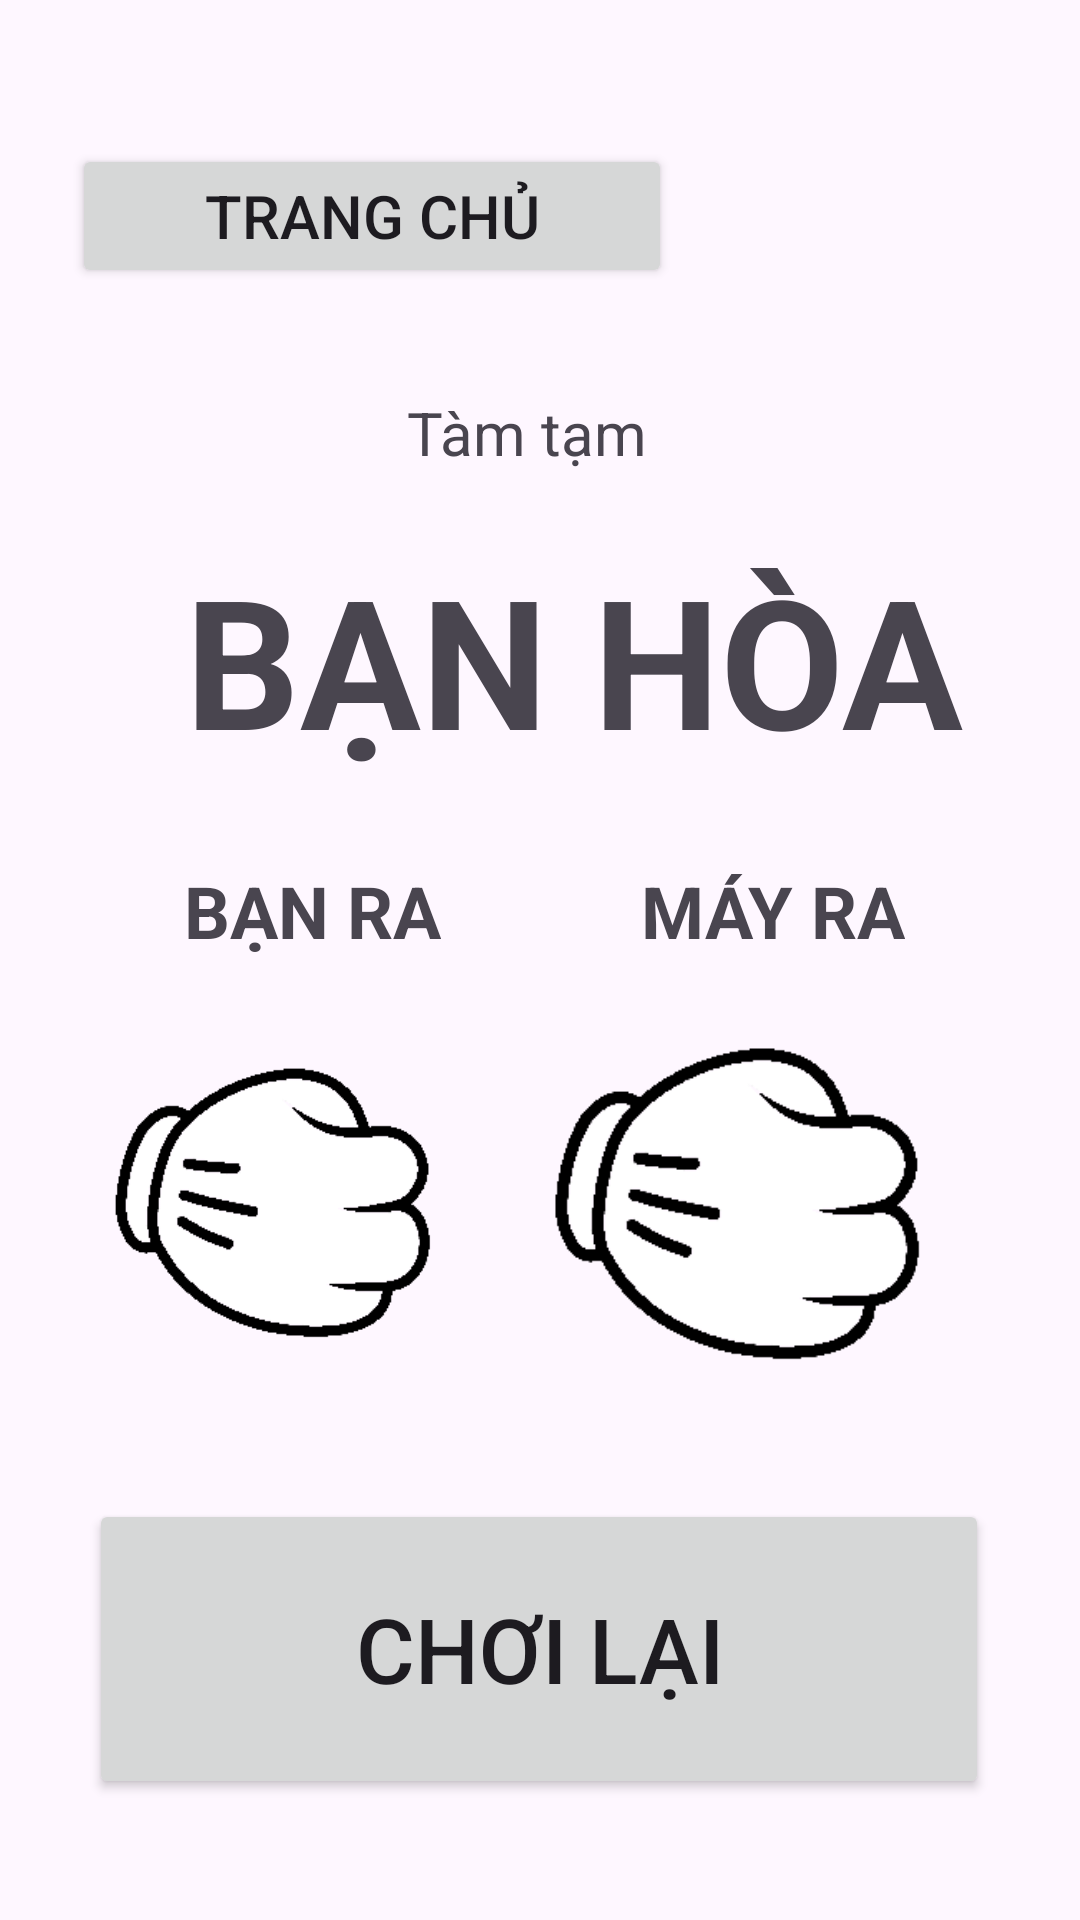

Produce the Android XML layout that renders to this screen, including the resource entries it uses.
<!-- AndroidManifest.xml: application theme Theme.KBB -->
<!-- res/layout/activity_bua2.xml -->
<?xml version="1.0" encoding="utf-8"?>
<androidx.constraintlayout.widget.ConstraintLayout xmlns:android="http://schemas.android.com/apk/res/android"
    xmlns:app="http://schemas.android.com/apk/res-auto"
    xmlns:tools="http://schemas.android.com/tools"
    android:layout_width="match_parent"
    android:layout_height="match_parent"
    tools:context=".Bua2Activity">

    <Button
        android:id="@+id/bua2HomeButton"
        android:layout_width="200dp"
        android:layout_height="wrap_content"
        android:text="Trang chủ"
        android:textSize="20sp"
        app:layout_constraintBottom_toBottomOf="parent"
        app:layout_constraintEnd_toEndOf="parent"
        app:layout_constraintHorizontal_bias="0.151"
        app:layout_constraintStart_toStartOf="parent"
        app:layout_constraintTop_toTopOf="parent"
        app:layout_constraintVertical_bias="0.081" />

    <TextView
        android:id="@+id/textView13"
        android:layout_width="wrap_content"
        android:layout_height="wrap_content"
        android:text="BẠN RA"
        android:textSize="24sp"
        android:textStyle="bold"
        android:visibility="visible"
        app:layout_constraintBottom_toBottomOf="parent"
        app:layout_constraintEnd_toEndOf="parent"
        app:layout_constraintHorizontal_bias="0.223"
        app:layout_constraintStart_toStartOf="parent"
        app:layout_constraintTop_toTopOf="parent"
        app:layout_constraintVertical_bias="0.473" />

    <TextView
        android:id="@+id/textView16"
        android:layout_width="wrap_content"
        android:layout_height="wrap_content"
        android:text="BẠN HÒA"
        android:textSize="60sp"
        android:textStyle="bold"
        android:visibility="visible"
        app:layout_constraintBottom_toBottomOf="parent"
        app:layout_constraintEnd_toEndOf="parent"
        app:layout_constraintHorizontal_bias="0.614"
        app:layout_constraintStart_toStartOf="parent"
        app:layout_constraintTop_toTopOf="parent"
        app:layout_constraintVertical_bias="0.321" />

    <TextView
        android:id="@+id/textView15"
        android:layout_width="wrap_content"
        android:layout_height="wrap_content"
        android:text="Tàm tạm"
        android:textSize="20sp"
        android:textStyle="normal"
        android:visibility="visible"
        app:layout_constraintBottom_toBottomOf="parent"
        app:layout_constraintEnd_toEndOf="parent"
        app:layout_constraintHorizontal_bias="0.484"
        app:layout_constraintStart_toStartOf="parent"
        app:layout_constraintTop_toTopOf="parent"
        app:layout_constraintVertical_bias="0.213" />

    <TextView
        android:id="@+id/textView14"
        android:layout_width="wrap_content"
        android:layout_height="wrap_content"
        android:text="MÁY RA"
        android:textSize="24sp"
        android:textStyle="bold"
        android:visibility="visible"
        app:layout_constraintBottom_toBottomOf="parent"
        app:layout_constraintEnd_toEndOf="parent"
        app:layout_constraintHorizontal_bias="0.785"
        app:layout_constraintStart_toStartOf="parent"
        app:layout_constraintTop_toTopOf="parent"
        app:layout_constraintVertical_bias="0.473" />

    <Button
        android:id="@+id/bua2Again"
        android:layout_width="300dp"
        android:layout_height="100dp"
        android:text="CHƠI LẠI"
        android:textSize="30sp"
        app:layout_constraintBottom_toBottomOf="parent"
        app:layout_constraintEnd_toEndOf="parent"
        app:layout_constraintHorizontal_bias="0.495"
        app:layout_constraintStart_toStartOf="parent"
        app:layout_constraintTop_toTopOf="parent"
        app:layout_constraintVertical_bias="0.925" />

    <ImageView
        android:id="@+id/imageView"
        android:layout_width="157dp"
        android:layout_height="153dp"
        app:layout_constraintBottom_toBottomOf="parent"
        app:layout_constraintEnd_toEndOf="parent"
        app:layout_constraintStart_toStartOf="parent"
        app:layout_constraintTop_toTopOf="parent"
        app:layout_constraintVertical_bias="0.667"
        app:layout_constraintHorizontal_bias="0.062"
        app:srcCompat="@drawable/bua1" />

    <ImageView
        android:id="@+id/imageView5"
        android:layout_width="186dp"
        android:layout_height="177dp"
        app:layout_constraintBottom_toBottomOf="parent"
        app:layout_constraintEnd_toEndOf="parent"
        app:layout_constraintHorizontal_bias="0.88"
        app:layout_constraintStart_toStartOf="parent"
        app:layout_constraintTop_toTopOf="parent"
        app:layout_constraintVertical_bias="0.676"
        app:srcCompat="@drawable/bua1" />

</androidx.constraintlayout.widget.ConstraintLayout>
<!-- resources referenced by this layout -->
<resources>
  <!-- drawable bua1: png bitmap (drawable, 4628 bytes) -->
  <style name="Theme.KBB" parent="Base.Theme.KBB" />
  <style name="Base.Theme.KBB" parent="Theme.Material3.DayNight.NoActionBar">
          
          
      </style>
</resources>
